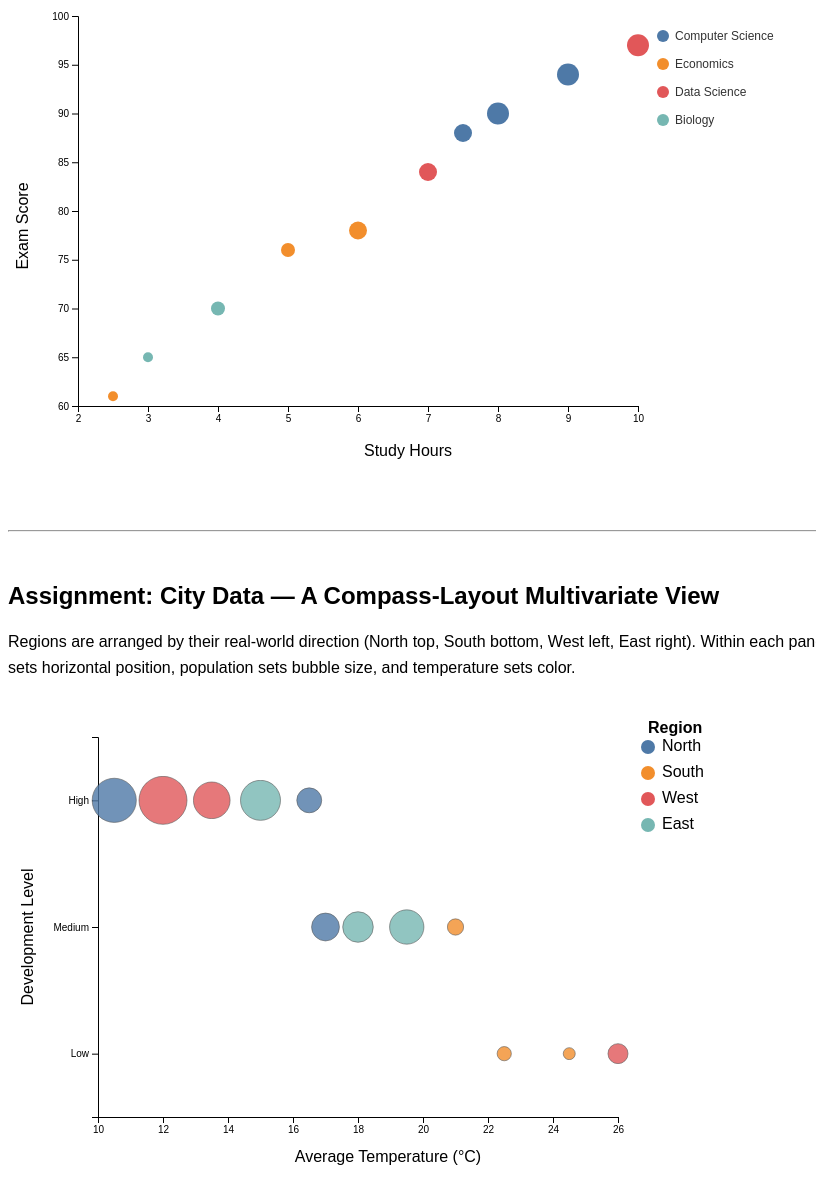
D3 v7 page, settled after 480 driven frames (8 s of simulated time); the page loaded 2 data file(s).


// ── lab2.js
const width = 800;
const height = 500;

const margin = {
    top: 40,
    right: 170,
    bottom: 70,
    left: 70
};

d3.csv("../data/students_multivariate.csv", d => ({
    name: d.name,
    study_hours: +d.study_hours,
    score: +d.score,
    major: d.major,
    year: d.year
}))
.then(data => {
    console.log(data);
    
    const xScale = d3.scaleLinear()
    .domain(d3.extent(data, d => d.study_hours))
    .nice()
    .range([
        margin.left,
        width - margin.right
    ]);

    const yScale = d3.scaleLinear()
    .domain(d3.extent(data, d => d.score))
    .nice()
    .range([
        height - margin.bottom,
        margin.top
    ]);

    const svg = d3.select("#chart")
    .append("svg")
    .attr("width", width)
    .attr("height", height);

    svg.append("g")
    .attr(
        "transform",
        `translate(0, ${height - margin.bottom})`
    )
    .call(d3.axisBottom(xScale));

    svg.append("g")
    .attr(
        "transform",
        `translate(${margin.left}, 0)`
    )
    .call(d3.axisLeft(yScale));

    svg.append("text")
        .attr("x", width / 2)
        .attr("y", height - 20)
        .attr("text-anchor", "middle")
        .text("Study Hours");

    svg.append("text")
        .attr("transform", "rotate(-90)")
        .attr("x", -height / 2)
        .attr("y", 20)
        .attr("text-anchor", "middle")
        .text("Exam Score");

    const majors = Array.from(
        new Set(data.map(d => d.major))
    );

    const colorScale = d3.scaleOrdinal()
        .domain(majors)
        .range(d3.schemeTableau10);

    const sizeScale = d3.scaleOrdinal()
        .domain(["Freshman", "Sophomore", "Junior", "Senior"])
        .range([5, 7, 9, 11]);

    svg.selectAll("circle")
        .data(data)
        .join("circle")
        .attr("cx", d => xScale(d.study_hours))
        .attr("cy", d => yScale(d.score))
        .attr("r", d => sizeScale(d.year))
        .attr("fill", d => colorScale(d.major))
        .on("mouseover", function(event, d) {
            tooltip
                .style("opacity", 1)
                .html(`
                    <strong>${d.name}</strong><br>
                    Study Hours: ${d.study_hours}<br>
                    Score: ${d.score}<br>
                    Major: ${d.major}<br>
                    Year: ${d.year}
                `);
        })
        .on("mousemove", function(event) {
            tooltip
                .style("left", `${event.pageX + 10}px`)
                .style("top", `${event.pageY + 10}px`);
        })
        .on("mouseout", function() {
            tooltip
                .style("opacity", 0);
        });

    const legend = svg.append("g")
    .attr(
        "transform",
        `translate(${width - margin.right + 25}, 60)`
    );

    const legendItems = legend
    .selectAll(".legend-item")
    .data(majors)
    .join("g")
    .attr("class", "legend-item")
    .attr(
        "transform",
        (d, i) => `translate(0, ${i * 28})`
    );

    legendItems.append("circle")
    .attr("r", 6)
    .attr("fill", d => colorScale(d));

    legendItems.append("text")
    .attr("x", 12)
    .attr("y", 4)
    .text(d => d);

    const tooltip = d3.select("#tooltip");
});


d3.csv("../data/cities_multivariate.csv", d => ({
    city: d.city,
    population: +d.population,
    temp_c: +d.temp_c,
    development_level: d.development_level,
    region: d.region
}))
.then(cities => {
    console.log(cities);

    const W = 760;
    const H = 480;
    const m = { top: 40, right: 150, bottom: 60, left: 90 };

    const svg = d3.select("#chart-assignment")
        .append("svg")
        .attr("width", W)
        .attr("height", H);

    const tooltip = d3.select("#tooltip");

    const x = d3.scaleLinear()
        .domain(d3.extent(cities, d => d.temp_c))
        .nice()
        .range([m.left, W - m.right]);

    const y = d3.scalePoint()
        .domain(["Low", "Medium", "High"])
        .range([H - m.bottom, m.top])
        .padding(0.5);

    const size = d3.scaleSqrt()
        .domain(d3.extent(cities, d => d.population))
        .range([6, 24]);

    const regions = Array.from(new Set(cities.map(d => d.region)));

    const color = d3.scaleOrdinal()
        .domain(regions)
        .range(d3.schemeTableau10);

    
    svg.append("g")
        .attr("transform", `translate(0, ${H - m.bottom})`)
        .call(d3.axisBottom(x));

    
    svg.append("g")
        .attr("transform", `translate(${m.left}, 0)`)
        .call(d3.axisLeft(y));

    
    svg.append("text")
        .attr("x", W / 2).attr("y", H - 15)
        .attr("text-anchor", "middle")
        .text("Average Temperature (°C)");

    svg.append("text")
        .attr("transform", "rotate(-90)")
        .attr("x", -H / 2).attr("y", 25)
        .attr("text-anchor", "middle")
        .text("Development Level");

    svg.selectAll(".city-bubble")
        .data(cities)
        .join("circle")
        .attr("class", "city-bubble")
        .attr("cx", d => x(d.temp_c))
        .attr("cy", d => y(d.development_level))
        .attr("r", d => size(d.population))
        .attr("fill", d => color(d.region))
        .attr("stroke", "#333")
        .attr("stroke-width", 0.6)
        .attr("opacity", 0.8)
        .on("mouseover", function(event, d) {
            tooltip
                .style("opacity", 1)
                .html(`
                    <strong>${d.city}</strong><br>
                    Population: ${d.population} M<br>
                    Temp: ${d.temp_c} °C<br>
                    Development: ${d.development_level}<br>
                    Region: ${d.region}
                `);
        })
        .on("mousemove", function(event) {
            tooltip
                .style("left", `${event.pageX + 10}px`)
                .style("top", `${event.pageY + 10}px`);
        })
        .on("mouseout", function() {
            tooltip.style("opacity", 0);
        });

    const legend = svg.append("g")
        .attr("transform", `translate(${W - m.right + 30}, ${m.top + 10})`);

    const items = legend.selectAll(".lg-item")
        .data(regions)
        .join("g")
        .attr("class", "lg-item")
        .attr("transform", (d, i) => `translate(0, ${i * 26})`);

    items.append("circle")
        .attr("r", 7)
        .attr("fill", d => color(d));

    items.append("text")
        .attr("x", 14)
        .attr("y", 4)
        .text(d => d);

    legend.append("text")
        .attr("x", 0).attr("y", -14)
        .attr("font-weight", "bold")
        .text("Region");
});

### data: ../data/cities_multivariate.csv
city, population, temp_c, development_level, region
Aurora, 1.2, 16.5, High, North
Bayside, 0.7, 21.0, Medium, South
Cedar, 2.1, 13.5, High, West
Dover, 0.5, 24.5, Low, South
Elmwood, 1.6, 18.0, Medium, East
Fairview, 2.8, 10.5, High, North
Glenville, 0.9, 26.0, Low, West
Harbor, 1.9, 19.5, Medium, East
Ivydale, 3.2, 12.0, High, West
Juniper, 0.6, 22.5, Low, South
Kingston, 1.4, 17.0, Medium, North
Lakeside, 2.4, 15.0, High, East

### data: ../data/students_multivariate.csv
name, study_hours, score, major, year
Alice, 8, 90, Computer Science, Senior
Bob, 5, 76, Economics, Sophomore
Carol, 7, 84, Data Science, Junior
David, 3, 65, Biology, Freshman
Emma, 9, 94, Computer Science, Senior
Frank, 6, 78, Economics, Junior
Grace, 10, 97, Data Science, Senior
Henry, 4, 70, Biology, Sophomore
Ivy, 7.5, 88, Computer Science, Junior
Jack, 2.5, 61, Economics, Freshman